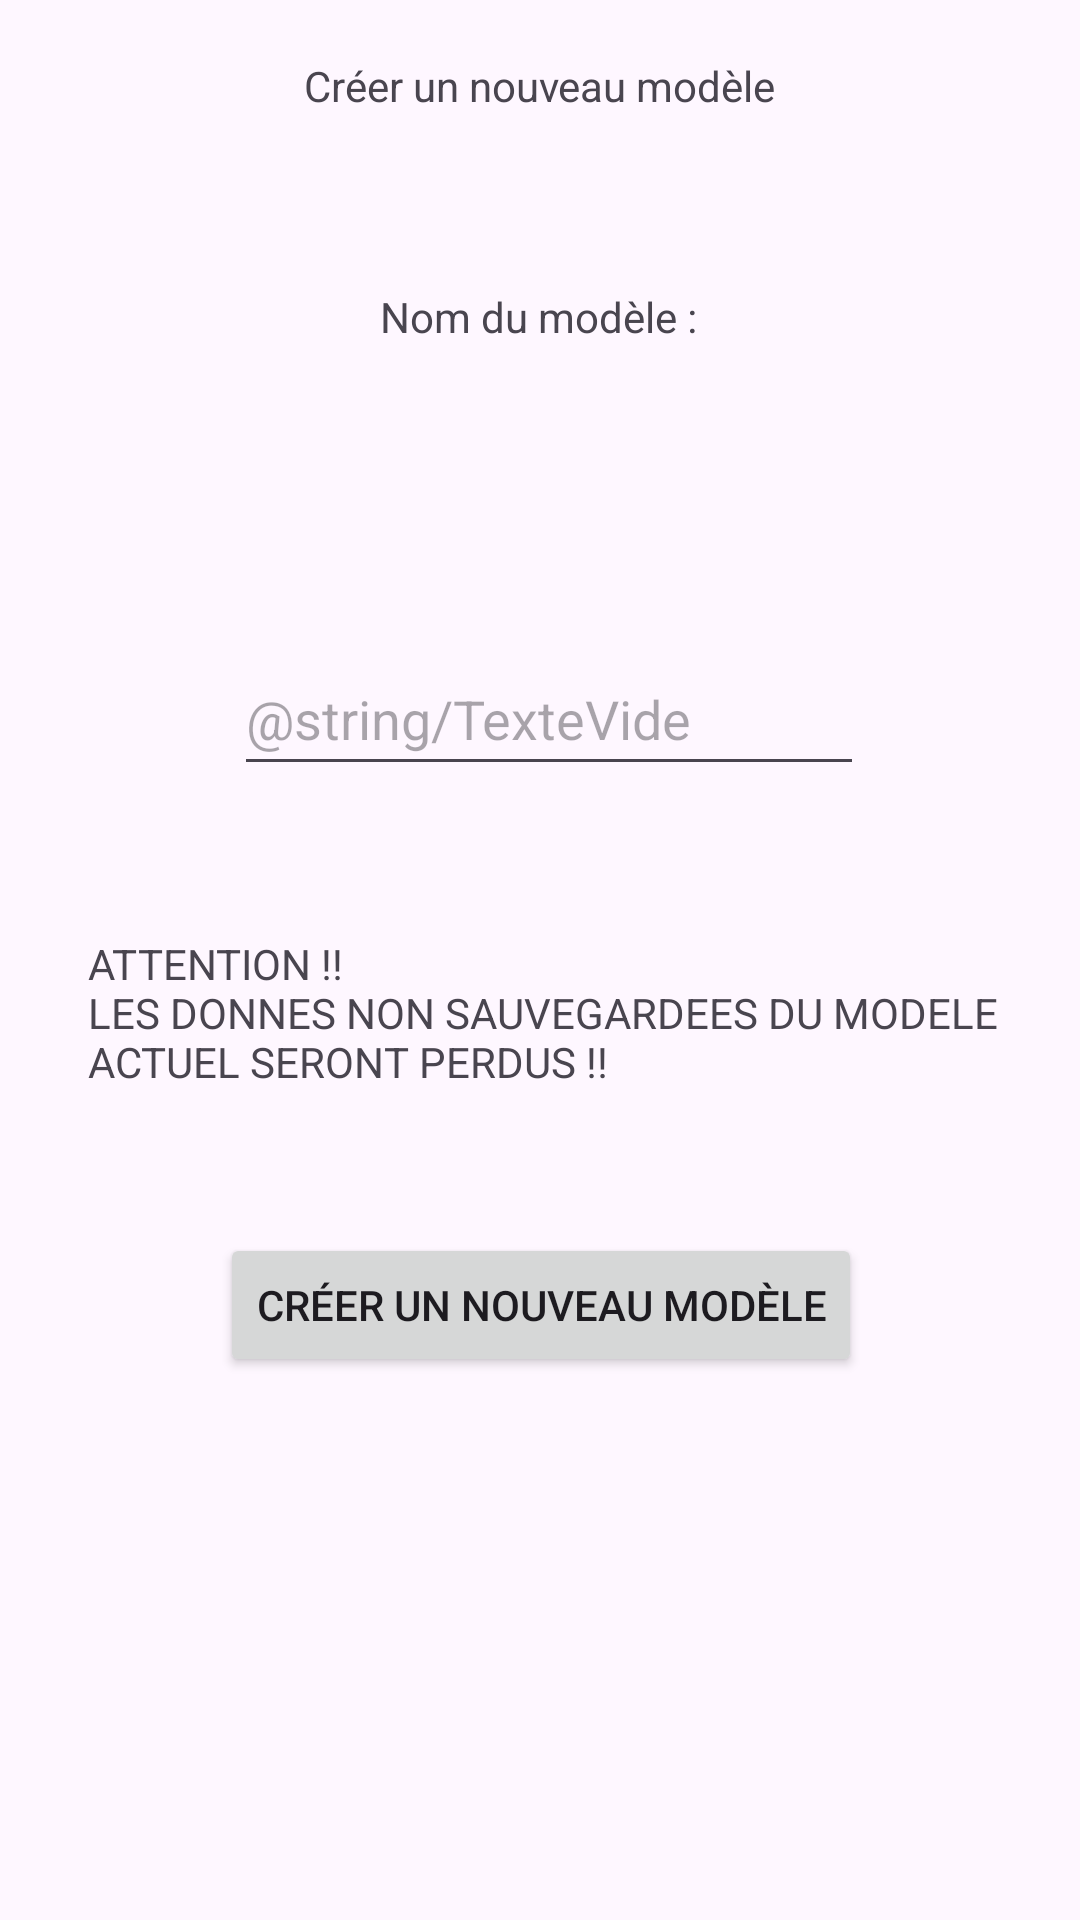

The Android layout XML behind this screen, and the referenced resources:
<!-- AndroidManifest.xml: application theme Theme.CreationModele -->
<!-- res/layout/activity_creation_modele.xml -->
<?xml version="1.0" encoding="utf-8"?>
<androidx.constraintlayout.widget.ConstraintLayout xmlns:android="http://schemas.android.com/apk/res/android"
    xmlns:app="http://schemas.android.com/apk/res-auto"
    xmlns:tools="http://schemas.android.com/tools"
    android:layout_width="match_parent"
    android:layout_height="match_parent"
    tools:context=".CreationModele">

    <TextView
        android:id="@+id/textView_Creation_Modele"
        android:layout_width="wrap_content"
        android:layout_height="wrap_content"
        android:layout_marginStart="126dp"
        android:layout_marginTop="153dp"
        android:layout_marginEnd="126dp"
        android:layout_marginBottom="29dp"
        android:text="@string/CreerModele"
        app:layout_constraintBottom_toTopOf="@+id/textView_nom_modele"
        app:layout_constraintEnd_toEndOf="parent"
        app:layout_constraintStart_toStartOf="parent"
        app:layout_constraintTop_toTopOf="parent" />

    <TextView
        android:id="@+id/textView_nom_modele"
        android:layout_width="wrap_content"
        android:layout_height="wrap_content"
        android:layout_marginStart="152dp"
        android:layout_marginTop="29dp"
        android:layout_marginEnd="153dp"
        android:layout_marginBottom="148dp"
        android:text="@string/NomModele"
        app:layout_constraintBottom_toTopOf="@+id/button_nouveau_modele"
        app:layout_constraintEnd_toEndOf="parent"
        app:layout_constraintStart_toStartOf="parent"
        app:layout_constraintTop_toBottomOf="@+id/textView_Creation_Modele" />

    <Button
        android:id="@+id/button_nouveau_modele"
        android:layout_width="wrap_content"
        android:layout_height="wrap_content"
        android:layout_marginStart="159dp"
        android:layout_marginTop="148dp"
        android:layout_marginEnd="162dp"
        android:layout_marginBottom="315dp"
        android:text="@string/CreerModele"
        app:layout_constraintBottom_toBottomOf="parent"
        app:layout_constraintEnd_toEndOf="parent"
        app:layout_constraintHorizontal_bias="0.491"
        app:layout_constraintStart_toStartOf="parent"
        app:layout_constraintTop_toBottomOf="@+id/textView_nom_modele"
        app:layout_constraintVertical_bias="0.0"
        android:onClick="CreerNouveeauModele"
        tools:ignore="DuplicateSpeakableTextCheck" />

    <EditText
        android:id="@+id/editTextText_nouveau_modele"
        android:layout_width="wrap_content"
        android:layout_height="wrap_content"
        android:layout_marginStart="104dp"
        android:layout_marginTop="101dp"
        android:layout_marginEnd="98dp"
        android:layout_marginBottom="151dp"
        android:autofillHints=""
        android:ems="10"
        android:hint="@string/TexteVide"
        android:inputType="text"
        android:minHeight="48dp"
        app:layout_constraintBottom_toTopOf="@+id/button_nouveau_modele"
        app:layout_constraintEnd_toEndOf="parent"
        app:layout_constraintStart_toStartOf="parent"
        app:layout_constraintTop_toBottomOf="@+id/textView_nom_modele"
        tools:ignore="LabelFor,SpeakableTextPresentCheck" />

    <TextView
        android:id="@+id/textView_warning"
        android:layout_width="wrap_content"
        android:layout_height="wrap_content"
        android:layout_marginStart="173dp"
        android:layout_marginTop="67dp"
        android:layout_marginEnd="180dp"
        android:layout_marginBottom="64dp"
        android:capitalize="characters"
        android:clickable="false"
        android:foregroundTint="#BC2B2B"
        android:text="@string/nouveauModeleWarning"
        app:layout_constraintBottom_toTopOf="@+id/button_nouveau_modele"
        app:layout_constraintEnd_toEndOf="parent"
        app:layout_constraintHorizontal_bias="0.485"
        app:layout_constraintStart_toStartOf="parent"
        app:layout_constraintTop_toBottomOf="@+id/editTextText_nouveau_modele"
        app:layout_constraintVertical_bias="0.515" />

</androidx.constraintlayout.widget.ConstraintLayout>
<!-- resources referenced by this layout -->
<resources>
  <string name="CreerModele">Créer un nouveau modèle</string>
  <string name="NomModele">Nom du modèle :</string>
  <string name="nouveauModeleWarning">ATTENTION !!\nLES DONNES NON SAUVEGARDEES DU MODELE\nACTUEL SERONT PERDUS !!</string>
  <style name="Theme.CreationModele" parent="Base.Theme.CreationModele" />
  <style name="Base.Theme.CreationModele" parent="Theme.Material3.DayNight.NoActionBar">
          
          
      </style>
</resources>
